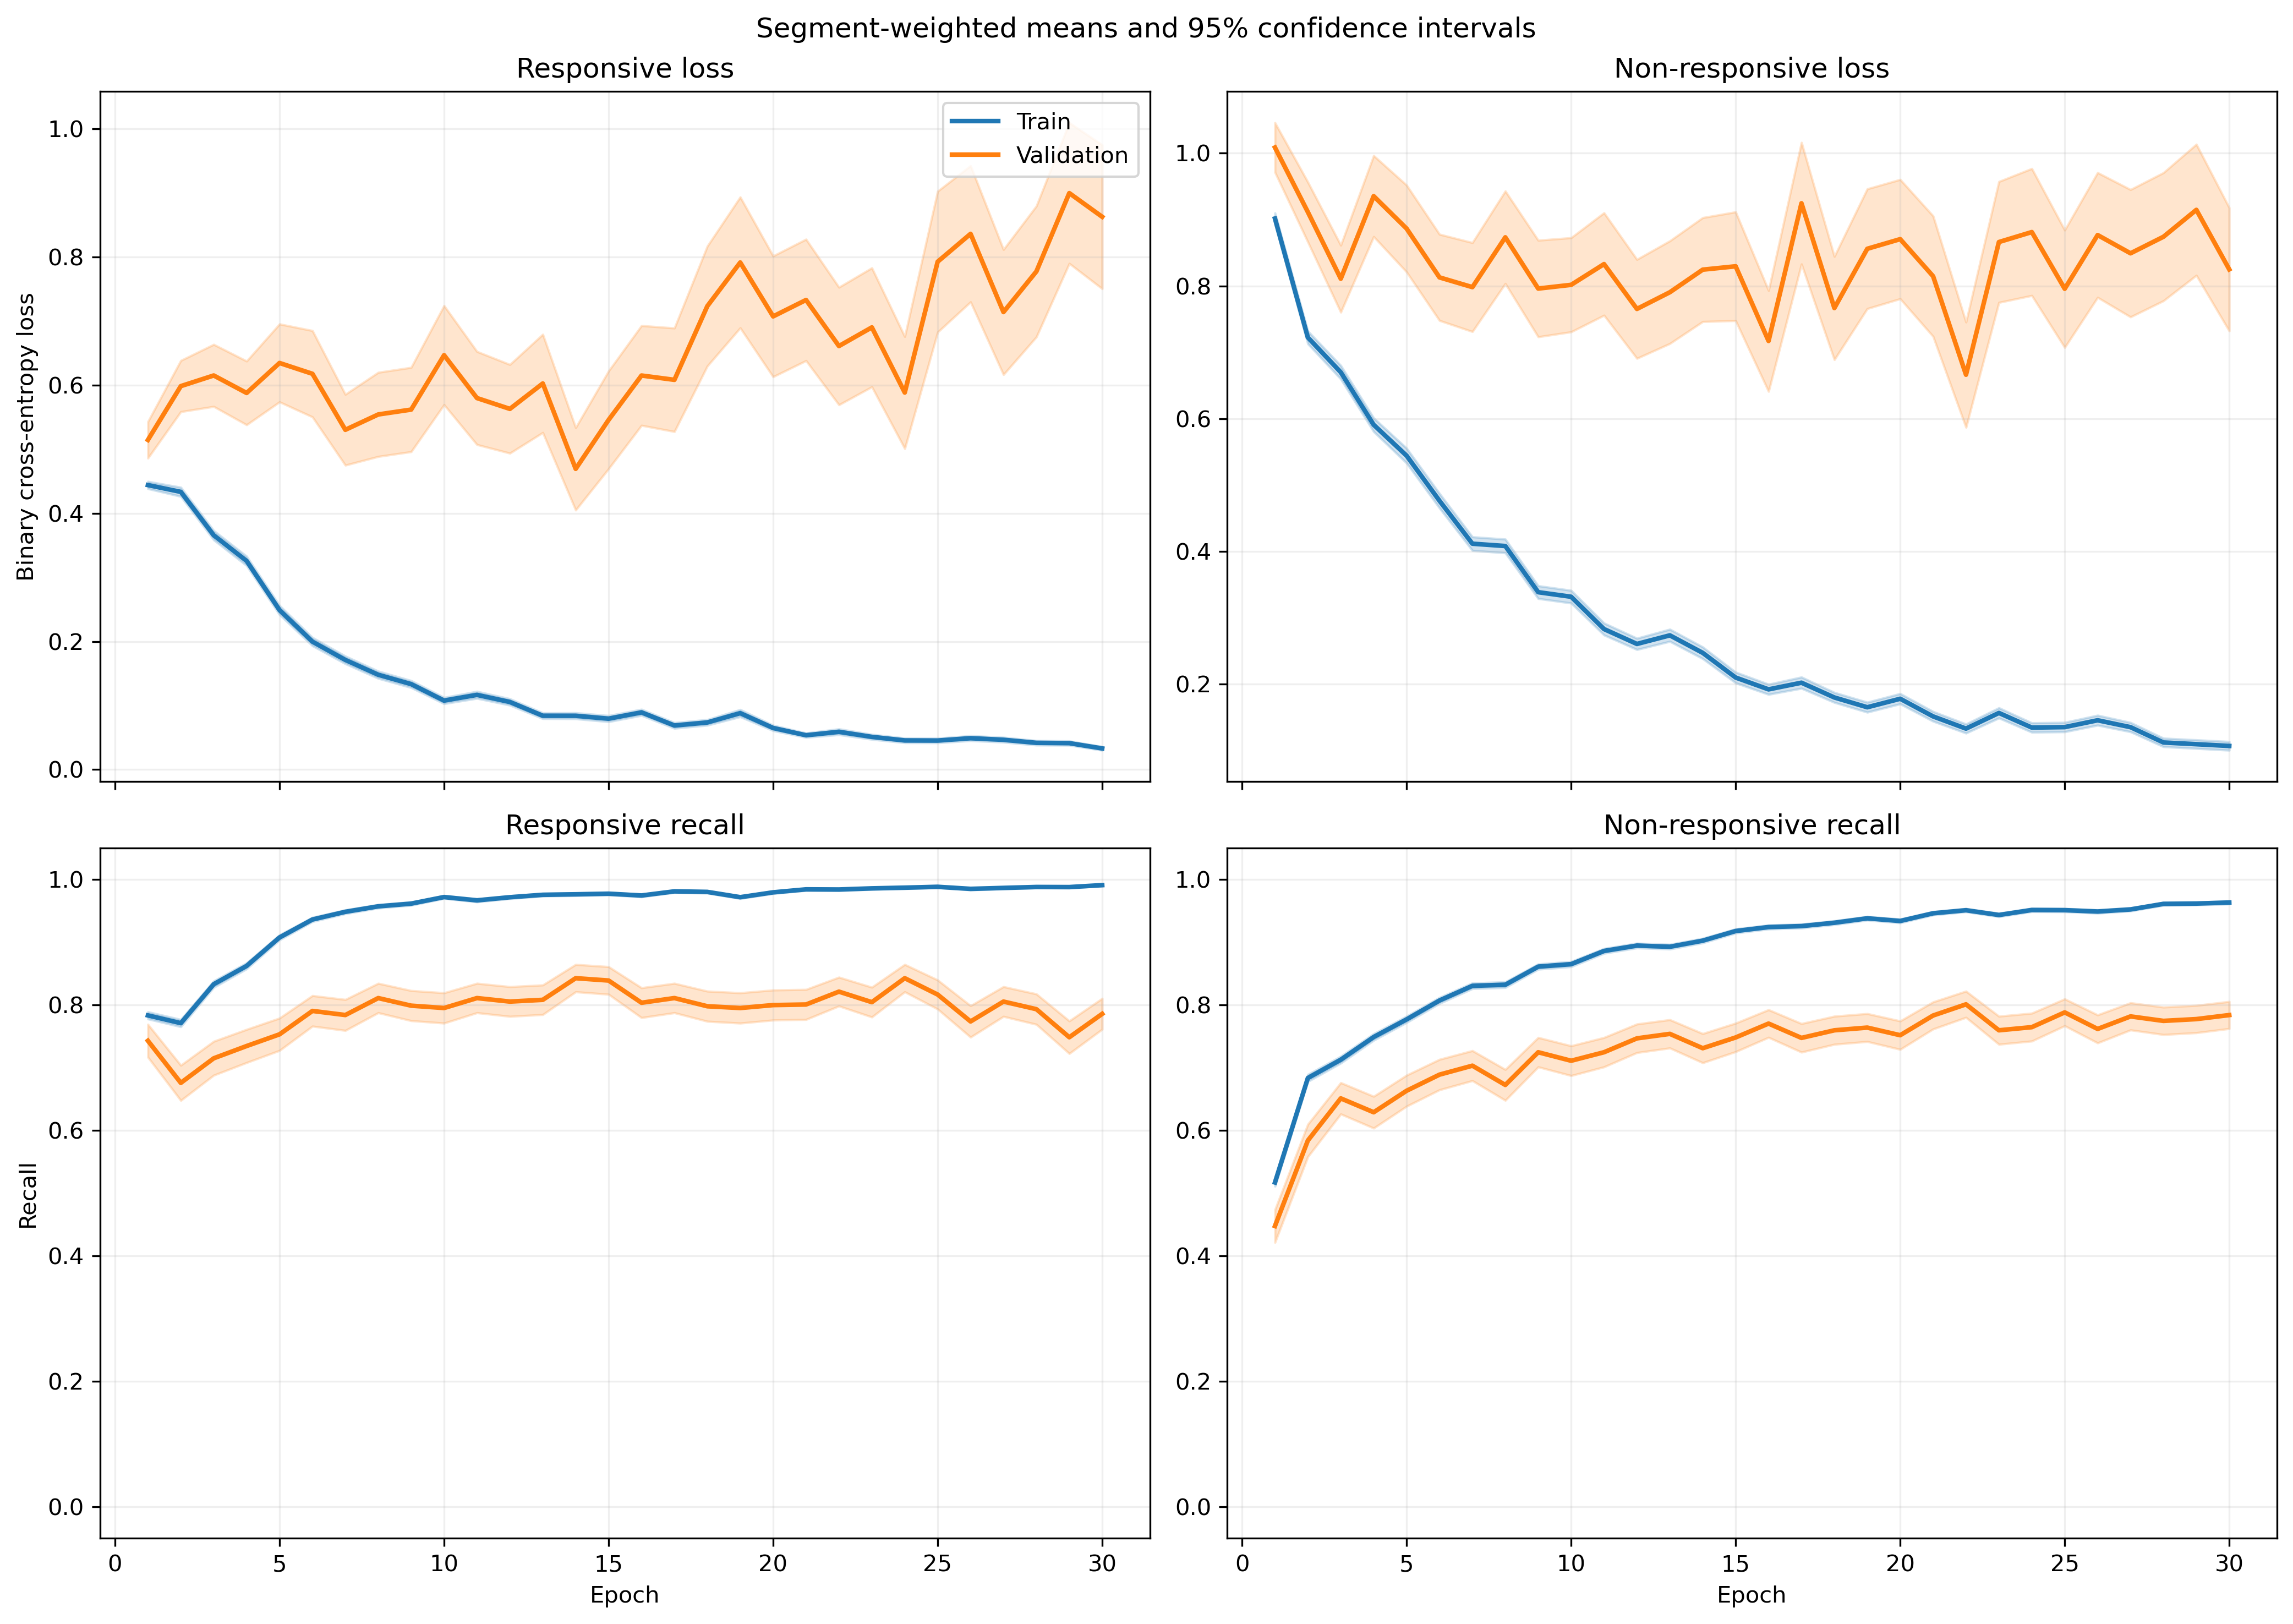

The table this chart was drawn from, first rows:
fold, epoch, split, r_loss, r_loss_count, r_loss_sum, r_loss_sum_sq, r_recall, r_recall_count, r_recall_sum, r_recall_sum_sq, nr_loss, nr_loss_count, nr_loss_sum, nr_loss_sum_sq, nr_recall, nr_recall_count, nr_recall_sum, nr_recall_sum_sq
1, 1, train, 0.4263, 1063, 453.2, 406.3, 0.7949, 1063, 845.0, 845.0, 0.9461, 1401, 1326, 2060, 0.5132, 1401, 719.0, 719.0
1, 1, validation, 0.1189, 10, 1.189, 0.1845, 1.0, 10, 10.0, 10.0, , 0, 0.0, 0.0, , 0, 0.0, 0.0
1, 2, train, 0.4007, 1063, 426, 465.2, 0.7968, 1063, 847.0, 847.0, 0.7828, 1401, 1097, 1800, 0.636, 1401, 891.0, 891.0
1, 2, validation, 0.1043, 10, 1.043, 0.1694, 1.0, 10, 10.0, 10.0, , 0, 0.0, 0.0, , 0, 0.0, 0.0
1, 3, train, 0.3361, 1063, 357.3, 375.5, 0.8288, 1063, 881.0, 881.0, 0.741, 1401, 1038, 1876, 0.6867, 1401, 962.0, 962.0
1, 3, validation, 0.08157, 10, 0.8157, 0.1275, 1.0, 10, 10.0, 10.0, , 0, 0.0, 0.0, , 0, 0.0, 0.0
1, 4, train, 0.3611, 1063, 383.8, 444.6, 0.8542, 1063, 908.0, 908.0, 0.5384, 1401, 754.2, 1154, 0.7502, 1401, 1051, 1051
1, 4, validation, 0.1052, 10, 1.052, 0.1599, 1.0, 10, 10.0, 10.0, , 0, 0.0, 0.0, , 0, 0.0, 0.0
1, 5, train, 0.2432, 1063, 258.5, 303.6, 0.9078, 1063, 965.0, 965.0, 0.5071, 1401, 710.5, 1408, 0.7802, 1401, 1093, 1093
1, 5, validation, 0.0676, 10, 0.676, 0.06913, 1.0, 10, 10.0, 10.0, , 0, 0.0, 0.0, , 0, 0.0, 0.0
1, 6, train, 0.2141, 1063, 227.6, 373.9, 0.9341, 1063, 993.0, 993.0, 0.4534, 1401, 635.2, 1478, 0.808, 1401, 1132, 1132
1, 6, validation, 0.03977, 10, 0.3977, 0.02211, 1.0, 10, 10.0, 10.0, , 0, 0.0, 0.0, , 0, 0.0, 0.0
1, 7, train, 0.1553, 1063, 165.1, 146.8, 0.953, 1063, 1013, 1013, 0.4376, 1401, 613, 1284, 0.8244, 1401, 1155, 1155
1, 7, validation, 0.02971, 10, 0.2971, 0.01706, 1.0, 10, 10.0, 10.0, , 0, 0.0, 0.0, , 0, 0.0, 0.0
1, 8, train, 0.1335, 1063, 141.9, 214.9, 0.9548, 1063, 1015, 1015, 0.4342, 1401, 608.4, 1628, 0.8337, 1401, 1168, 1168
1, 8, validation, 0.01687, 10, 0.1687, 0.005704, 1.0, 10, 10.0, 10.0, , 0, 0.0, 0.0, , 0, 0.0, 0.0
1, 9, train, 0.08405, 1063, 89.35, 77.2, 0.9821, 1063, 1044, 1044, 0.4058, 1401, 568.5, 1333, 0.8308, 1401, 1164, 1164
1, 9, validation, 0.02192, 10, 0.2192, 0.006997, 1.0, 10, 10.0, 10.0, , 0, 0.0, 0.0, , 0, 0.0, 0.0
1, 10, train, 0.06084, 1063, 64.67, 61.48, 0.9915, 1063, 1054, 1054, 0.5228, 1401, 732.5, 1655, 0.773, 1401, 1083, 1083
1, 10, validation, 0.01617, 10, 0.1617, 0.004417, 1.0, 10, 10.0, 10.0, , 0, 0.0, 0.0, , 0, 0.0, 0.0
1, 11, train, 0.1012, 1063, 107.6, 167.7, 0.9718, 1063, 1033, 1033, 0.3397, 1401, 475.9, 1359, 0.8779, 1401, 1230, 1230
1, 11, validation, 0.008418, 10, 0.08418, 0.001869, 1.0, 10, 10.0, 10.0, , 0, 0.0, 0.0, , 0, 0.0, 0.0
1, 12, train, 0.07658, 1063, 81.4, 96.66, 0.9821, 1063, 1044, 1044, 0.2933, 1401, 410.9, 904.8, 0.8787, 1401, 1231, 1231
1, 12, validation, 0.02137, 10, 0.2137, 0.01428, 1.0, 10, 10.0, 10.0, , 0, 0.0, 0.0, , 0, 0.0, 0.0
1, 13, train, 0.0895, 1063, 95.14, 117.6, 0.9727, 1063, 1034, 1034, 0.2337, 1401, 327.4, 720, 0.9029, 1401, 1265, 1265
1, 13, validation, 0.03931, 10, 0.3931, 0.04238, 1.0, 10, 10.0, 10.0, , 0, 0.0, 0.0, , 0, 0.0, 0.0
1, 14, train, 0.0573, 1063, 60.91, 66.2, 0.9859, 1063, 1048, 1048, 0.2512, 1401, 352, 852.1, 0.8965, 1401, 1256, 1256
1, 14, validation, 0.01867, 10, 0.1867, 0.007984, 1.0, 10, 10.0, 10.0, , 0, 0.0, 0.0, , 0, 0.0, 0.0
1, 15, train, 0.1208, 1063, 128.4, 291.8, 0.9577, 1063, 1018, 1018, 0.1681, 1401, 235.4, 656.5, 0.9408, 1401, 1318, 1318
1, 15, validation, 0.2169, 10, 2.169, 1.73, 0.9, 10, 9.0, 9.0, , 0, 0.0, 0.0, , 0, 0.0, 0.0
1, 16, train, 0.07825, 1063, 83.18, 96.17, 0.9812, 1063, 1043, 1043, 0.2039, 1401, 285.7, 566.3, 0.9165, 1401, 1284, 1284
1, 16, validation, 0.06727, 10, 0.6727, 0.09525, 1.0, 10, 10.0, 10.0, , 0, 0.0, 0.0, , 0, 0.0, 0.0
1, 17, train, 0.08464, 1063, 89.97, 196.1, 0.9746, 1063, 1036, 1036, 0.182, 1401, 255, 638.9, 0.9258, 1401, 1297, 1297
1, 17, validation, 0.005321, 10, 0.05321, 0.0006536, 1.0, 10, 10.0, 10.0, , 0, 0.0, 0.0, , 0, 0.0, 0.0
1, 18, train, 0.04037, 1063, 42.91, 24.54, 0.9934, 1063, 1056, 1056, 0.2305, 1401, 323, 818.8, 0.9129, 1401, 1279, 1279
1, 18, validation, 0.006641, 10, 0.06641, 0.001292, 1.0, 10, 10.0, 10.0, , 0, 0.0, 0.0, , 0, 0.0, 0.0
1, 19, train, 0.05399, 1063, 57.39, 42.46, 0.984, 1063, 1046, 1046, 0.1328, 1401, 186.1, 465.8, 0.9493, 1401, 1330, 1330
1, 19, validation, 0.01617, 10, 0.1617, 0.007075, 1.0, 10, 10.0, 10.0, , 0, 0.0, 0.0, , 0, 0.0, 0.0
1, 20, train, 0.07374, 1063, 78.39, 69.1, 0.9784, 1063, 1040, 1040, 0.1595, 1401, 223.5, 463.7, 0.9372, 1401, 1313, 1313
1, 20, validation, 0.0714, 10, 0.714, 0.0938, 1.0, 10, 10.0, 10.0, , 0, 0.0, 0.0, , 0, 0.0, 0.0
1, 21, train, 0.03088, 1063, 32.83, 22.63, 0.9953, 1063, 1058, 1058, 0.1352, 1401, 189.4, 457.1, 0.9507, 1401, 1332, 1332
1, 21, validation, 0.01905, 10, 0.1905, 0.008086, 1.0, 10, 10.0, 10.0, , 0, 0.0, 0.0, , 0, 0.0, 0.0
1, 22, train, 0.0543, 1063, 57.73, 97.56, 0.9868, 1063, 1049, 1049, 0.1863, 1401, 261, 649.6, 0.9265, 1401, 1298, 1298
1, 22, validation, 0.003348, 10, 0.03348, 0.0001907, 1.0, 10, 10.0, 10.0, , 0, 0.0, 0.0, , 0, 0.0, 0.0
1, 23, train, 0.03117, 1063, 33.14, 32.35, 0.9878, 1063, 1050, 1050, 0.146, 1401, 204.5, 630.7, 0.9472, 1401, 1327, 1327
1, 23, validation, 0.002906, 10, 0.02906, 0.0001935, 1.0, 10, 10.0, 10.0, , 0, 0.0, 0.0, , 0, 0.0, 0.0
1, 24, train, 0.1689, 1063, 179.6, 396.1, 0.9398, 1063, 999.0, 999.0, 0.04228, 1401, 59.24, 132.8, 0.9864, 1401, 1382, 1382
1, 24, validation, 0.1525, 10, 1.525, 0.6853, 1.0, 10, 10.0, 10.0, , 0, 0.0, 0.0, , 0, 0.0, 0.0
1, 25, train, 0.0375, 1063, 39.86, 55.16, 0.9915, 1063, 1054, 1054, 0.1333, 1401, 186.8, 519.4, 0.9479, 1401, 1328, 1328
1, 25, validation, 0.002428, 10, 0.02428, 0.000109, 1.0, 10, 10.0, 10.0, , 0, 0.0, 0.0, , 0, 0.0, 0.0
1, 26, train, 0.06052, 1063, 64.34, 150.3, 0.9793, 1063, 1041, 1041, 0.1667, 1401, 233.5, 734.3, 0.9408, 1401, 1318, 1318
1, 26, validation, 0.001542, 10, 0.01542, 4.427883641255903e-05, 1.0, 10, 10.0, 10.0, , 0, 0.0, 0.0, , 0, 0.0, 0.0
1, 27, train, 0.03345, 1063, 35.56, 31.76, 0.9925, 1063, 1055, 1055, 0.109, 1401, 152.7, 354.4, 0.9607, 1401, 1346, 1346
1, 27, validation, 0.04164, 10, 0.4164, 0.09991, 1.0, 10, 10.0, 10.0, , 0, 0.0, 0.0, , 0, 0.0, 0.0
1, 28, train, 0.0618, 1063, 65.69, 124.7, 0.9774, 1063, 1039, 1039, 0.1565, 1401, 219.3, 624.8, 0.9458, 1401, 1325, 1325
1, 28, validation, 0.1945, 10, 1.945, 1.903, 0.9, 10, 9.0, 9.0, , 0, 0.0, 0.0, , 0, 0.0, 0.0
1, 29, train, 0.01076, 1063, 11.43, 2.081, 0.9991, 1063, 1062, 1062, 0.1465, 1401, 205.3, 503.1, 0.9393, 1401, 1316, 1316
1, 29, validation, 0.00579, 10, 0.0579, 0.0008547, 1.0, 10, 10.0, 10.0, , 0, 0.0, 0.0, , 0, 0.0, 0.0
1, 30, train, 0.01932, 1063, 20.53, 17.14, 0.9944, 1063, 1057, 1057, 0.1021, 1401, 143.1, 450.7, 0.9686, 1401, 1357, 1357
1, 30, validation, 0.005207, 10, 0.05207, 0.001491, 1.0, 10, 10.0, 10.0, , 0, 0.0, 0.0, , 0, 0.0, 0.0
... 1,140 more rows
